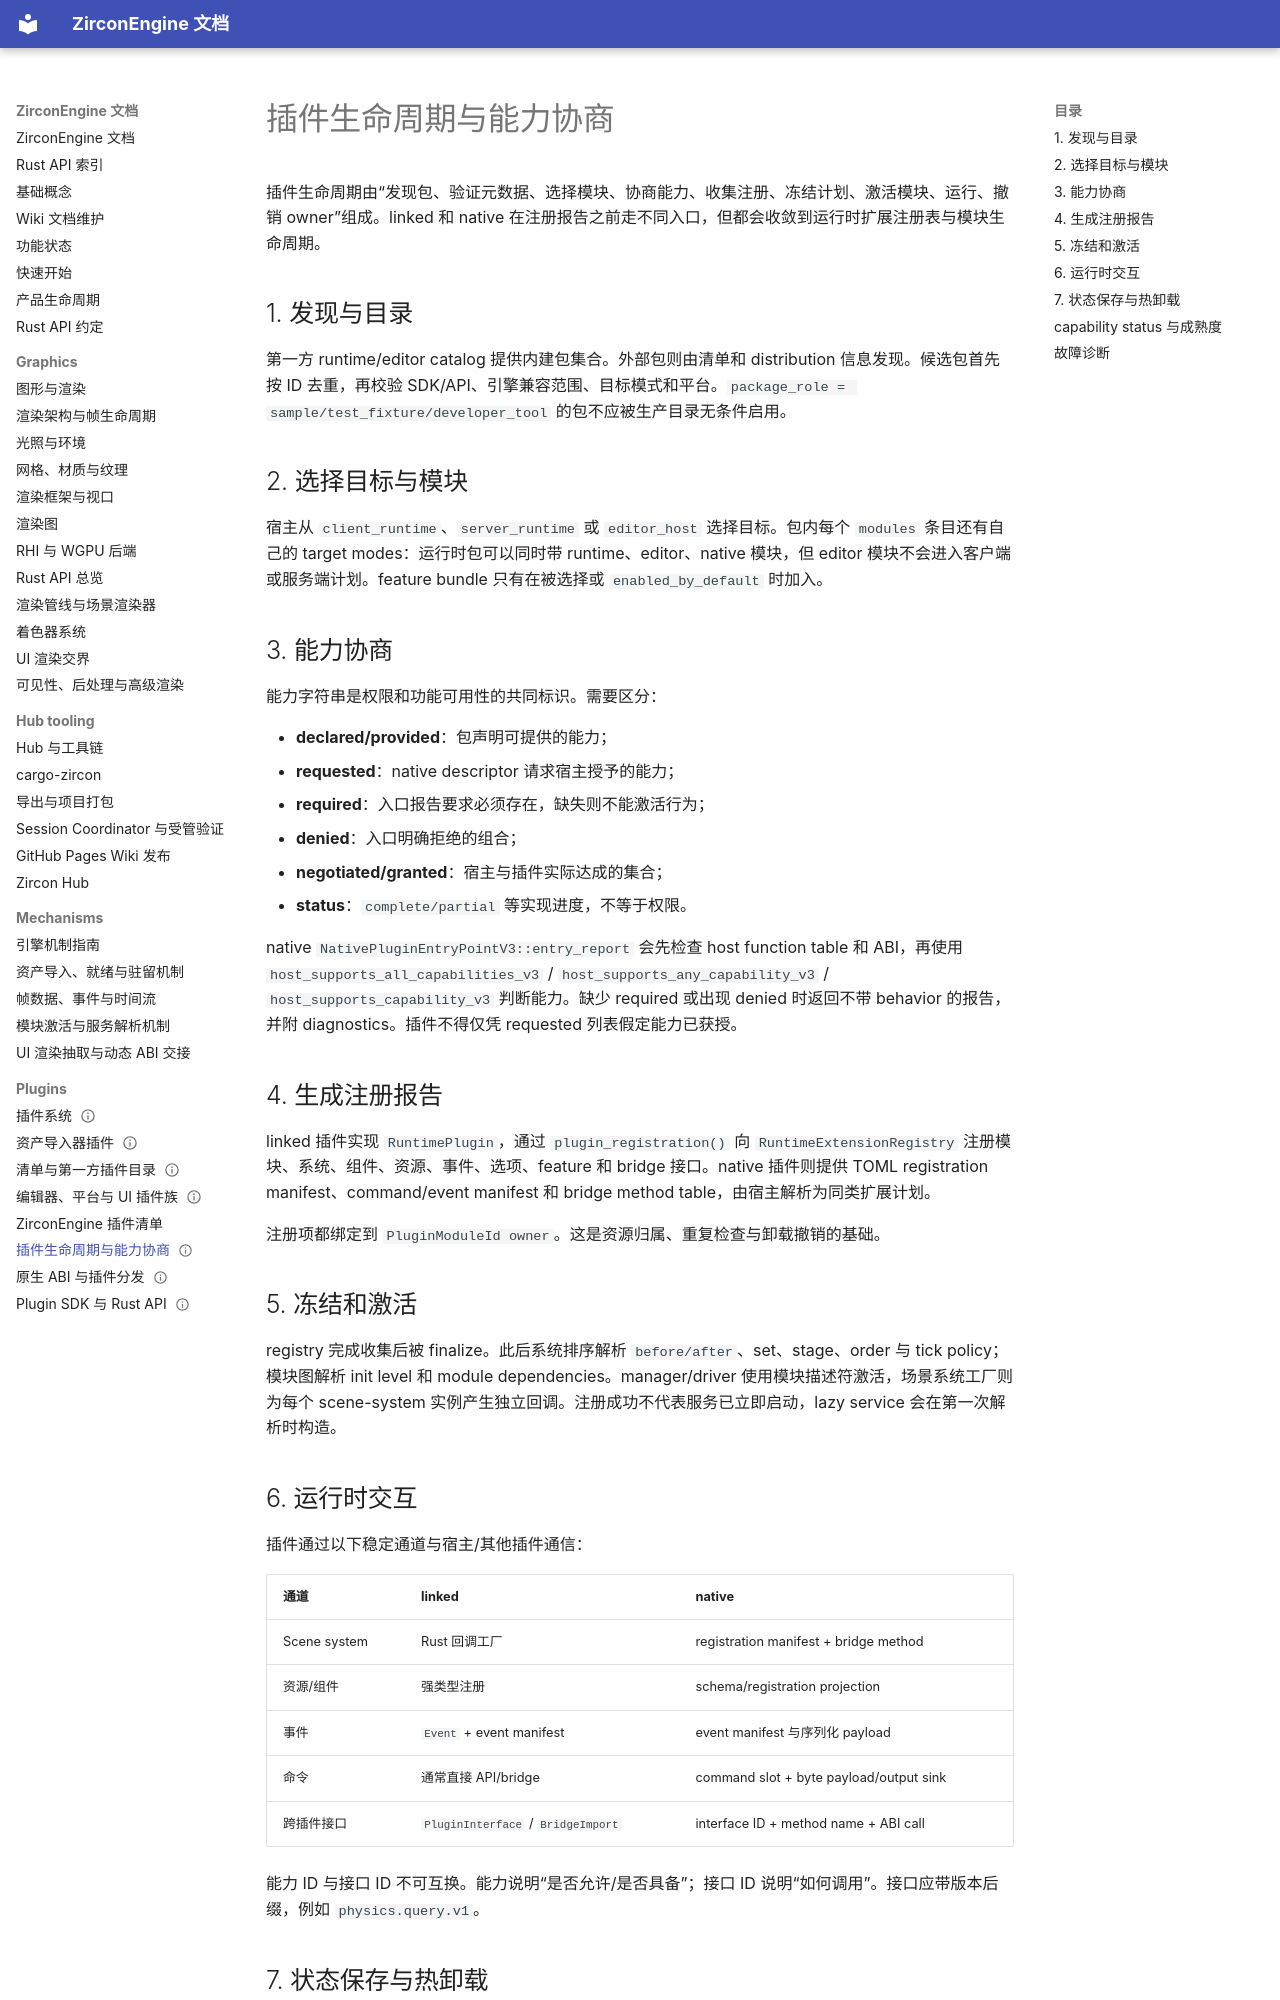

repository: He-Jiahui/ZirconEngine · page: plugins/lifecycle-and-capabilities/index.html · generator: mkdocs

---
related_code:
  - zircon_plugins/plugin_sdk/src/registration.rs
  - zircon_plugins/plugin_sdk/src/native.rs
  - zircon_plugins/plugin_sdk/src/runtime.rs
  - zircon_runtime/src/plugin
  - zircon_plugins/first_party_runtime_catalog/src/lib.rs
  - zircon_plugins/first_party_editor_catalog/src/lib.rs
implementation_files:
  - zircon_plugins/plugin_sdk/src/registration.rs
  - zircon_plugins/plugin_sdk/src/native.rs
  - zircon_runtime/src/plugin
  - zircon_plugins/first_party_runtime_catalog/src
plan_sources:
  - user: 2026-09-09 构建 ZirconEngine 详细 Wiki 文档集合
  - docs/plans/zircon_plugins/01
tests:
  - zircon_runtime/src/plugin
  - zircon_plugins/first_party_runtime_catalog/src
  - zircon_plugins/native_dynamic_fixture
doc_type: lifecycle-reference
title: 插件生命周期与能力协商
status: source-audited
---

# 插件生命周期与能力协商

插件生命周期由“发现包、验证元数据、选择模块、协商能力、收集注册、冻结计划、激活模块、运行、撤销 owner”组成。linked 和 native 在注册报告之前走不同入口，但都会收敛到运行时扩展注册表与模块生命周期。

## 1. 发现与目录

第一方 runtime/editor catalog 提供内建包集合。外部包则由清单和 distribution 信息发现。候选包首先按 ID 去重，再校验 SDK/API、引擎兼容范围、目标模式和平台。`package_role = sample/test_fixture/developer_tool` 的包不应被生产目录无条件启用。

## 2. 选择目标与模块

宿主从 `client_runtime`、`server_runtime` 或 `editor_host` 选择目标。包内每个 `modules` 条目还有自己的 target modes：运行时包可以同时带 runtime、editor、native 模块，但 editor 模块不会进入客户端或服务端计划。feature bundle 只有在被选择或 `enabled_by_default` 时加入。

## 3. 能力协商

能力字符串是权限和功能可用性的共同标识。需要区分：

- **declared/provided**：包声明可提供的能力；
- **requested**：native descriptor 请求宿主授予的能力；
- **required**：入口报告要求必须存在，缺失则不能激活行为；
- **denied**：入口明确拒绝的组合；
- **negotiated/granted**：宿主与插件实际达成的集合；
- **status**：`complete/partial` 等实现进度，不等于权限。

native `NativePluginEntryPointV3::entry_report` 会先检查 host function table 和 ABI，再使用 `host_supports_all_capabilities_v3` / `host_supports_any_capability_v3` / `host_supports_capability_v3` 判断能力。缺少 required 或出现 denied 时返回不带 behavior 的报告，并附 diagnostics。插件不得仅凭 requested 列表假定能力已获授。

## 4. 生成注册报告

linked 插件实现 `RuntimePlugin`，通过 `plugin_registration()` 向 `RuntimeExtensionRegistry` 注册模块、系统、组件、资源、事件、选项、feature 和 bridge 接口。native 插件则提供 TOML registration manifest、command/event manifest 和 bridge method table，由宿主解析为同类扩展计划。

注册项都绑定到 `PluginModuleId owner`。这是资源归属、重复检查与卸载撤销的基础。

## 5. 冻结和激活

registry 完成收集后被 finalize。此后系统排序解析 `before/after`、set、stage、order 与 tick policy；模块图解析 init level 和 module dependencies。manager/driver 使用模块描述符激活，场景系统工厂则为每个 scene-system 实例产生独立回调。注册成功不代表服务已立即启动，lazy service 会在第一次解析时构造。
